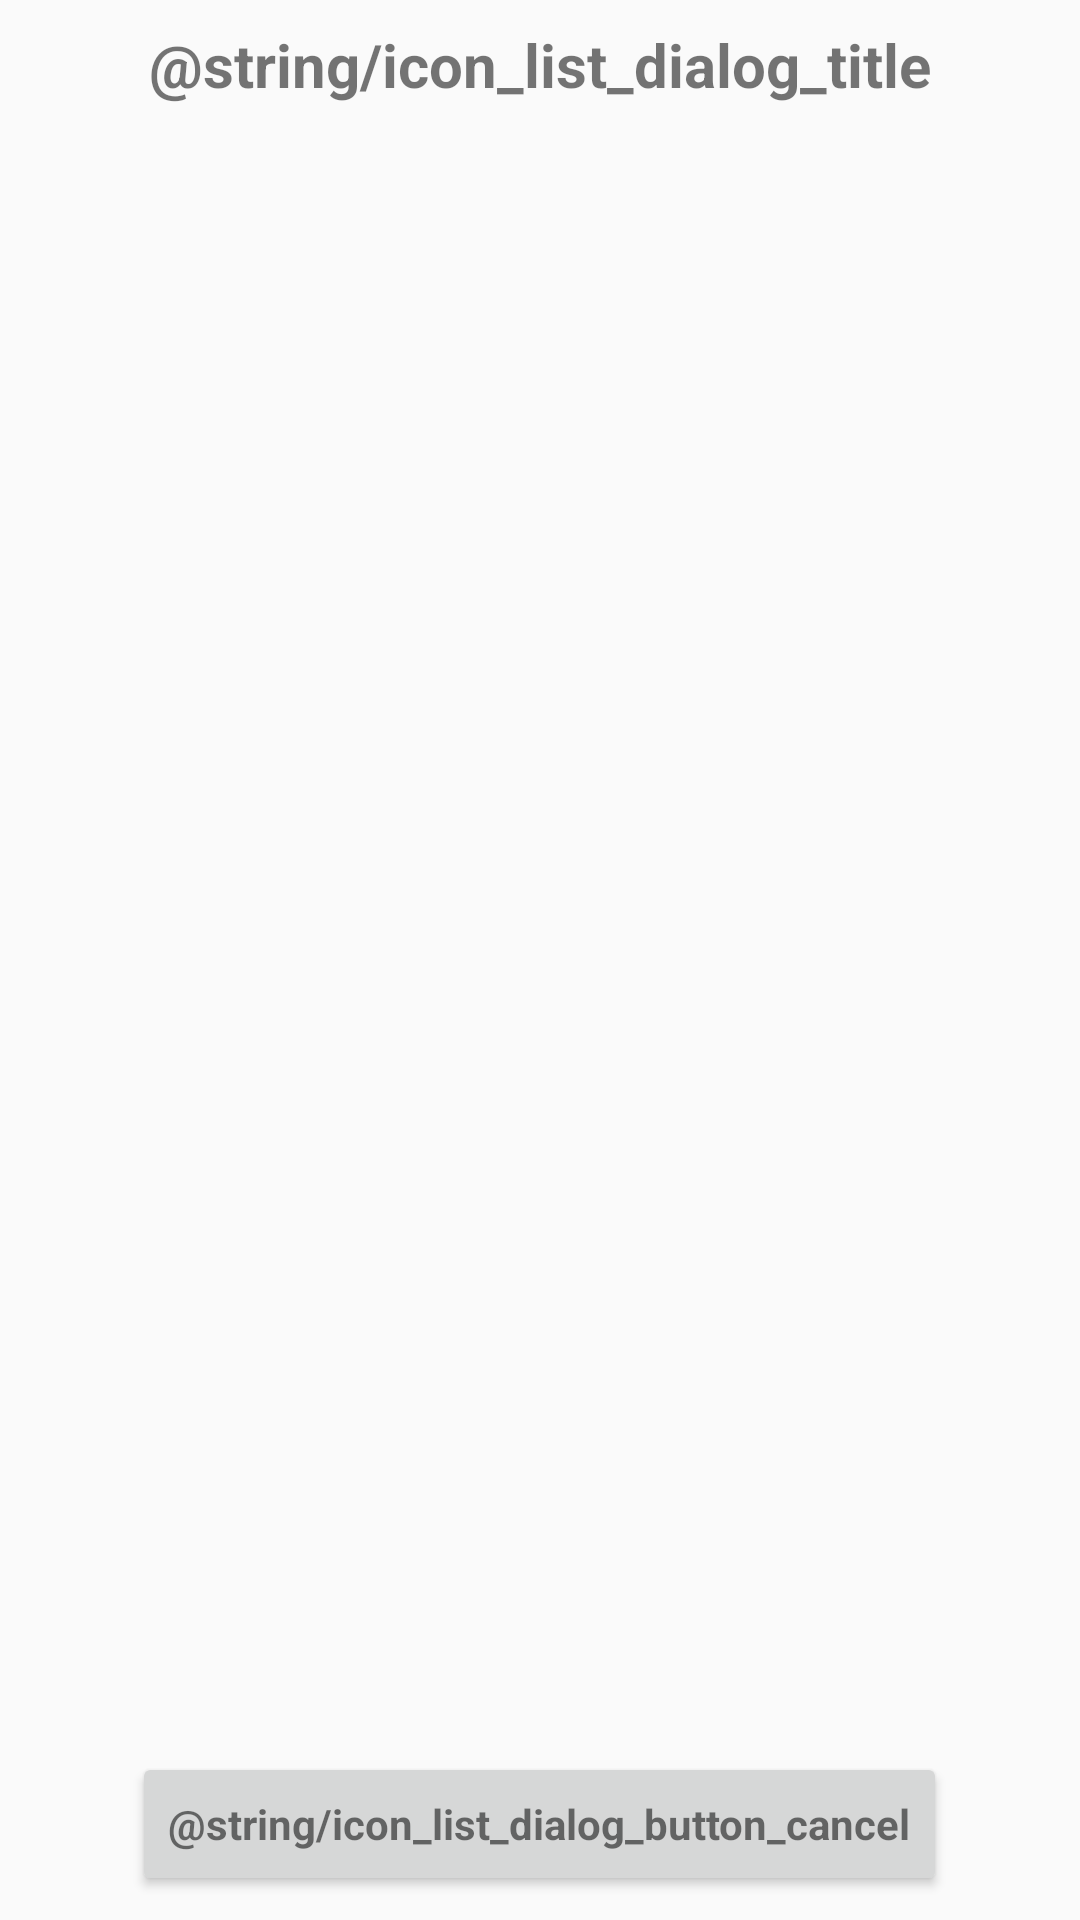

Here is an Android app screen rendered from its layout file. Give the layout XML and the strings, colors and styles it references.
<!-- AndroidManifest.xml: application theme AppTheme -->
<!-- res/layout/icon_list_dialog.xml -->
<?xml version="1.0" encoding="utf-8"?>
<LinearLayout xmlns:android="http://schemas.android.com/apk/res/android"
    xmlns:app="http://schemas.android.com/apk/res-auto"
    android:layout_width="match_parent"
    android:layout_height="match_parent"
    android:orientation="vertical"
    android:padding="@dimen/general_margin_mini"
    android:gravity="center_horizontal">

    <TextView
        android:id="@+id/icon_list_dialog_title"
        android:layout_width="match_parent"
        android:layout_height="wrap_content"
        android:gravity="center_horizontal"
        android:text="@string/icon_list_dialog_title"
        android:textSize="20sp"
        android:textStyle="bold" />

    <GridView
        android:id="@+id/icon_list_dialog_grid_view"
        android:layout_width="match_parent"
        android:layout_height="0dp"
        android:gravity="center_horizontal"
        android:layout_weight="10"
        android:columnWidth="@dimen/app_icon_size_medium"
        android:horizontalSpacing="@dimen/general_margin_tiny"
        android:numColumns="auto_fit"
        android:verticalSpacing="@dimen/general_margin_tiny">

    </GridView>

    <Button
        android:id="@+id/icon_list_dialog_button_cancel"
        style="?android:textAppearanceSmall"
        android:layout_width="wrap_content"
        android:layout_height="wrap_content"
        android:text="@string/icon_list_dialog_button_cancel"
        android:textAllCaps="false"
        android:textStyle="bold" />

</LinearLayout>
<!-- resources referenced by this layout -->
<resources>
  <dimen name="app_icon_size_medium">64dp</dimen>
  <dimen name="general_margin_mini">8dp</dimen>
  <dimen name="general_margin_tiny">4dp</dimen>
  <style name="AppTheme" parent="android:Theme.Material.Light.NoActionBar" />
</resources>
